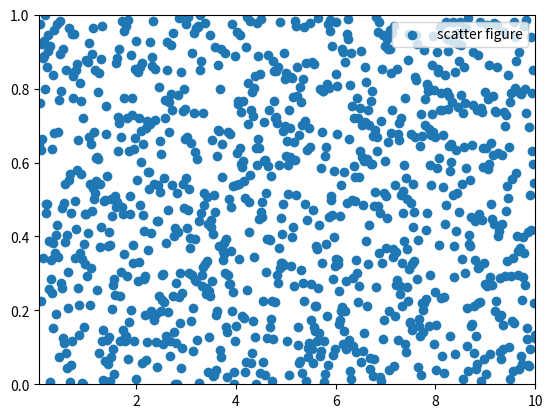

The matplotlib source for this figure:
import matplotlib.pyplot as plt
import numpy as np

x = np.linspace(0.05, 10, 1000)
y = np.random.rand(1000)

plt.scatter(x, y, label="scatter figure")

plt.legend(loc="upper right")

plt.xlim(0.05, 10)						# 控制x轴的数值显示范围
plt.locator_params(axis='x', nbins=6)
plt.ylim(0, 1)							# 控制y轴的数值显示范围
plt.locator_params(axis='y', nbins=6)

plt.show()